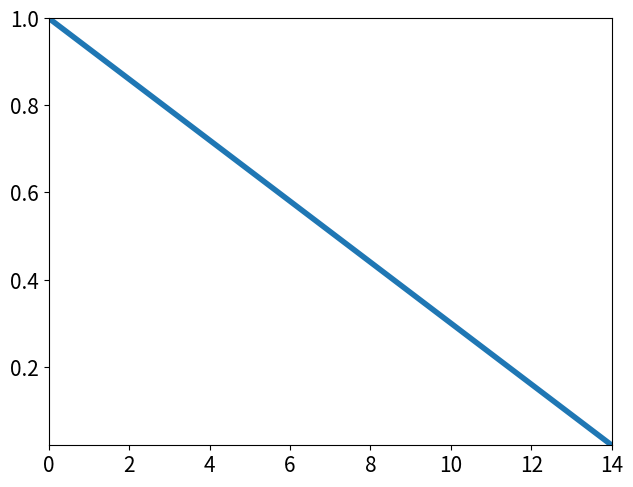

This figure's Python source: (Note: this script raises an exception after producing the figure.)
import numpy as np
from tqdm import tqdm
import matplotlib.pyplot as plt


y = np.arange(1, 0, -0.07)
fig = plt.figure()
plt.plot(y, linewidth=4)
# plt.xlabel('intensity', fontsize = 20)
# plt.ylabel('aaa', fontsize = 20)
# plt.ylim(ylimits[i])
plt.xticks(fontsize= 15)
plt.yticks(fontsize= 15)
plt.subplots_adjust(top = 0.97, bottom = 0.08, right = 0.98, left = 0.1, 
            hspace = 0, wspace = 0)
plt.margins(0,0)
plt.savefig(f'/vol/bitbucket/yw2621/SimCLR/figures/test.pdf')
